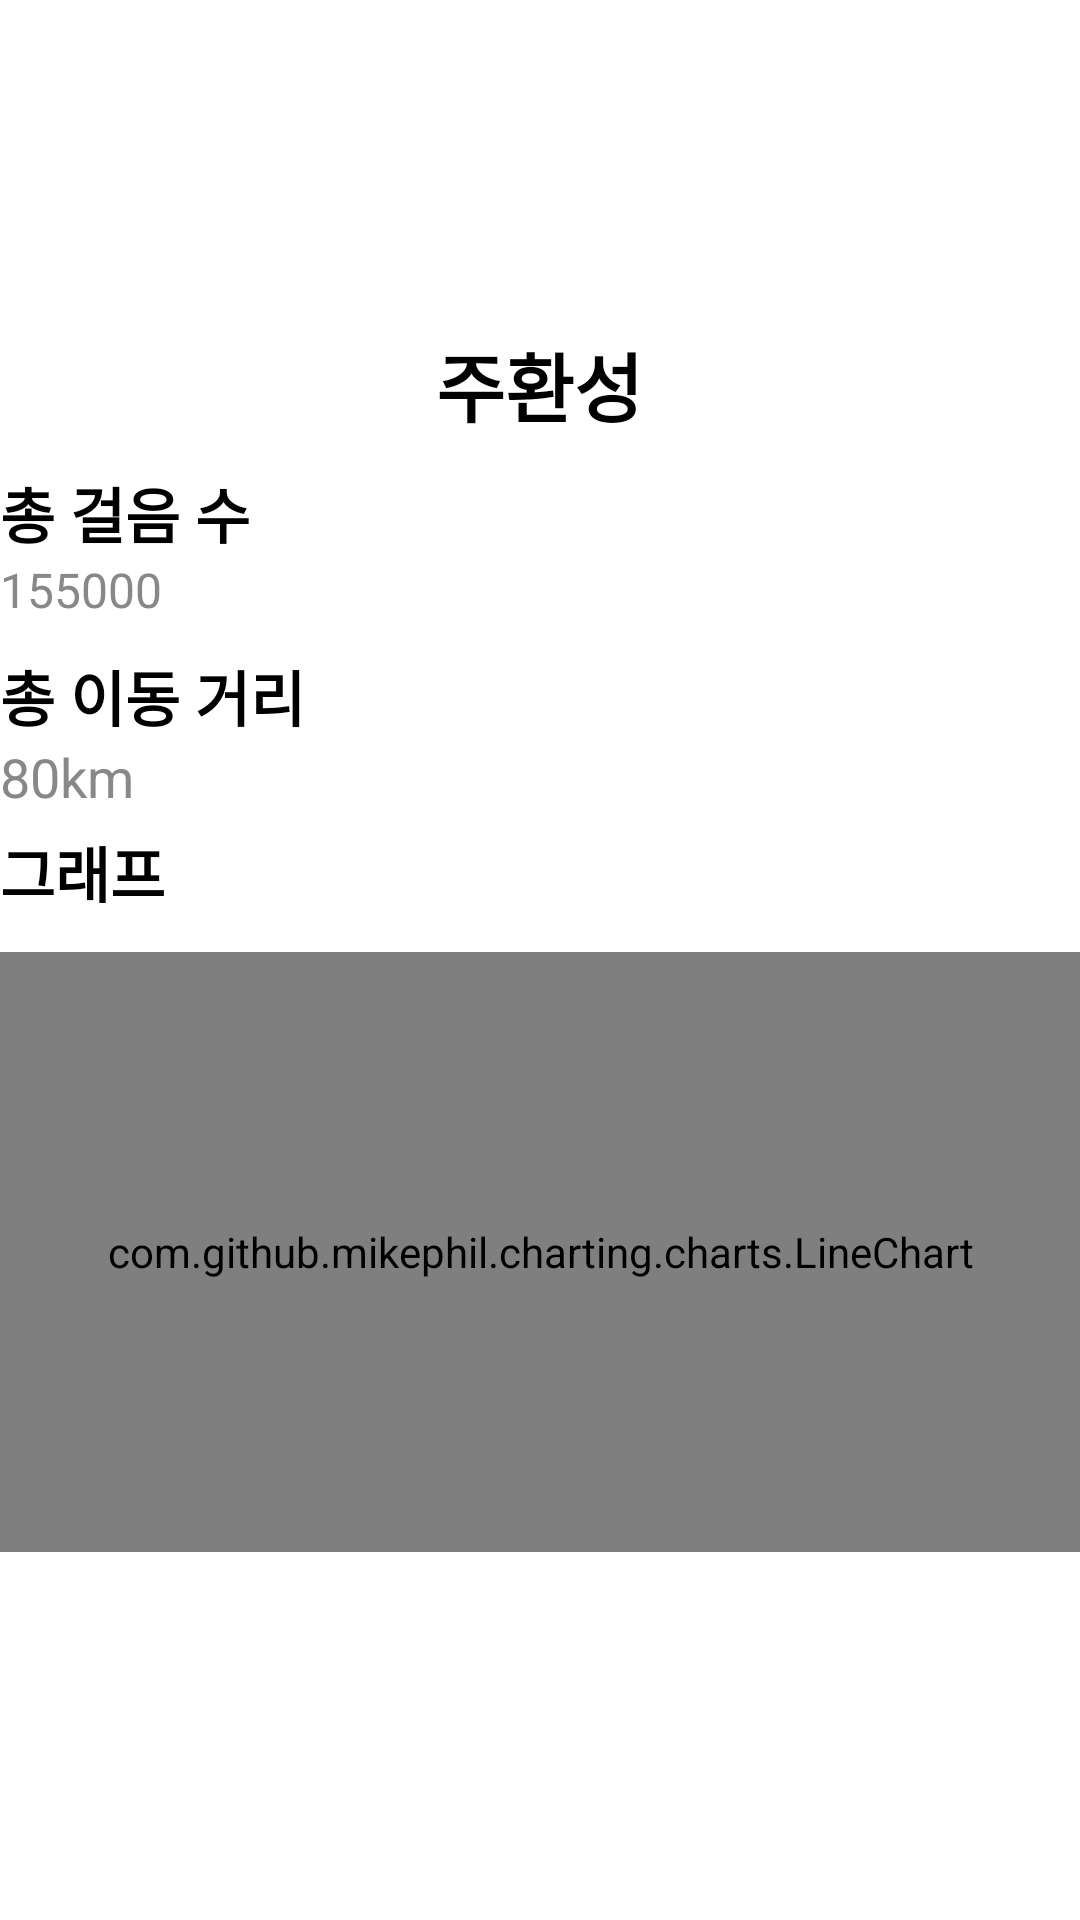

Android layout source for this screen:
<!-- AndroidManifest.xml: application theme Theme.Move_Whole_Project -->
<!-- res/layout/activity_profile.xml -->
<?xml version="1.0" encoding="utf-8"?>
<LinearLayout xmlns:android="http://schemas.android.com/apk/res/android"
    android:layout_width="match_parent"
    android:layout_height="match_parent"
    xmlns:app="http://schemas.android.com/apk/res-auto"
    android:orientation="vertical"
    android:background="#FFFFFF">

    
    <ImageView
        android:id="@+id/tv_profile_image"
        android:layout_width="80dp"
        android:layout_height="80dp"
        android:layout_gravity="center"
        android:layout_centerHorizontal="true"
        android:layout_marginTop="30dp"
        android:background="@drawable/marker"
        android:scaleType="centerCrop" />


    
    <TextView
        android:id="@+id/tv_profile_name"
        android:layout_width="wrap_content"
        android:layout_height="wrap_content"
        android:layout_gravity="center"
        android:layout_below="@id/tv_profile_image"
        android:layout_centerHorizontal="true"
        android:layout_marginTop="0dp"
        android:text="주환성"
        android:textColor="#000"
        android:textSize="25sp"
        android:textStyle="bold" />

    
    <TextView
        android:id="@+id/tv_profile_total_steps"
        android:layout_width="match_parent"
        android:layout_height="wrap_content"
        android:layout_below="@id/tv_profile_name"
        android:layout_gravity="center"
        android:layout_marginTop="10dp"
        android:background="#FFFFFF"
        android:text="총 걸음 수"
        android:textColor="@color/black"
        android:textSize="20dp"
        android:textStyle="bold" />

    
    <TextView
        android:id="@+id/tv_profile_total_steps_input"
        android:layout_width="match_parent"
        android:layout_height="wrap_content"
        android:layout_below="@id/tv_profile_name"
        android:layout_gravity="center"
        android:layout_marginTop="0dp"
        android:background="#FFFFFF"
        android:text="155000"
        android:textColor="#888888"
        android:textSize="16sp" />

    
    <TextView
        android:id="@+id/tv_profile_distances"
        android:layout_width="match_parent"
        android:layout_height="wrap_content"
        android:layout_below="@id/tv_profile_name"
        android:layout_gravity="center"
        android:layout_marginTop="10dp"
        android:background="#FFFFFF"
        android:text="총 이동 거리"
        android:textColor="@color/black"
        android:textSize="20dp"
        android:textStyle="bold" />

    
    <TextView
        android:id="@+id/tv_profile_distances_input"
        android:layout_width="match_parent"
        android:layout_height="wrap_content"
        android:layout_below="@id/tv_profile_name"
        android:layout_gravity="center"
        android:layout_marginTop="0dp"
        android:background="#FFFFFF"
        android:text="80km"
        android:textColor="#888888"
        android:textSize="18dp" />

    
    <TextView
        android:id="@+id/tv_profile_graph"
        android:layout_width="match_parent"
        android:layout_height="wrap_content"
        android:layout_below="@id/tv_profile_name"
        android:layout_gravity="center"
        android:layout_marginTop="5dp"
        android:background="#FFFFFF"
        android:text="그래프"
        android:textColor="#000000"
        android:textSize="20dp"
        android:textStyle="bold"/>


    
    <com.github.mikephil.charting.charts.LineChart
        android:id="@+id/tv_profile_graph_input"
        android:layout_width="match_parent"
        android:layout_height="200dp"
        android:layout_below="@id/tv_profile_distances_input"
        android:layout_gravity="center"
        android:layout_marginTop="12dp"
        android:background="#FFFFFF"
        android:text="그래프"
        android:textColor="@color/black"
        android:textSize="20dp"
        android:textStyle="bold" />


</LinearLayout>
<!-- resources referenced by this layout -->
<resources>
  <style name="Theme.Move_Whole_Project" parent="Theme.MaterialComponents.DayNight.DarkActionBar">
          
          <item name="colorPrimary">@color/purple_500</item>
          <item name="colorPrimaryVariant">@color/purple_700</item>
          <item name="colorOnPrimary">@color/white</item>
          
          <item name="colorSecondary">@color/teal_200</item>
          <item name="colorSecondaryVariant">@color/teal_700</item>
          <item name="colorOnSecondary">@color/black</item>
          
          <item name="android:statusBarColor">?attr/colorPrimaryVariant</item>
          
      </style>
  <!-- not gathered from this repository: default colours our renderer supplied (Android Studio template values) -->
  <color name="purple_500">#FF6200EE</color>
  <color name="purple_700">#FF3700B3</color>
  <color name="teal_200">#FF03DAC5</color>
  <color name="teal_700">#FF018786</color>
  <color name="black">#FF000000</color>
  <color name="white">#FFFFFFFF</color>
</resources>
